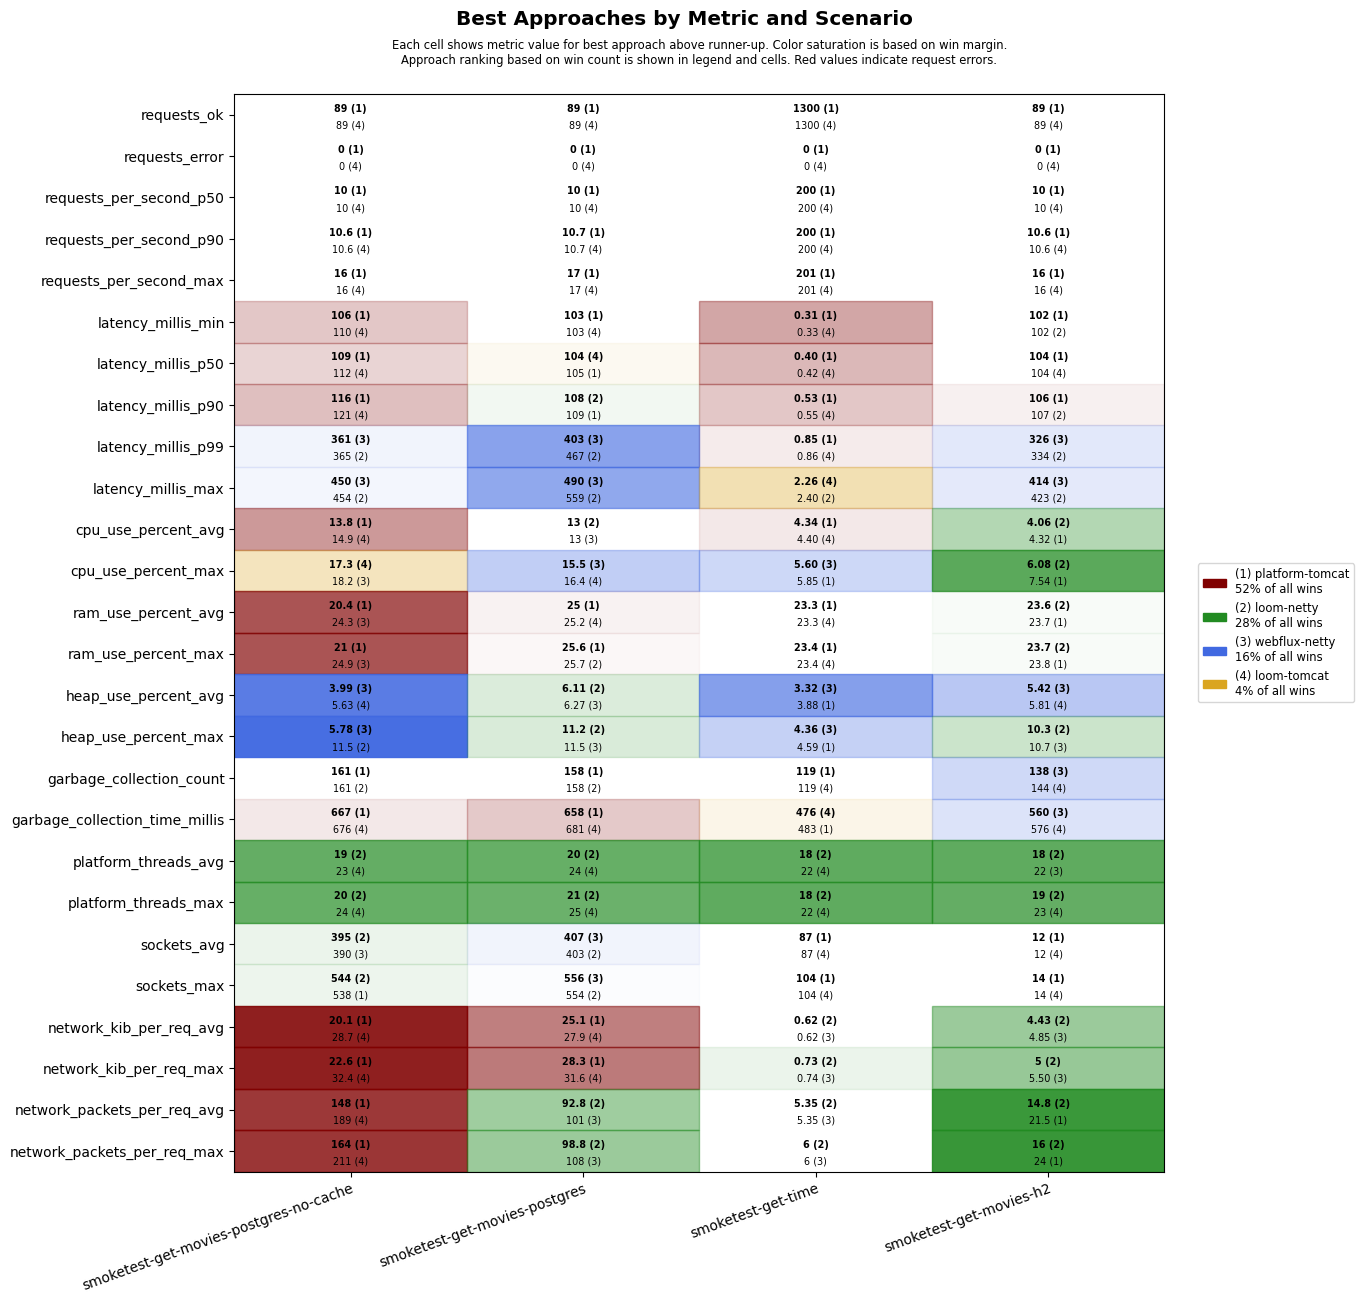

The file beside this chart, header and first rows:
scenario, approach, requests_ok, requests_error, requests_per_second_p50, requests_per_second_p90, requests_per_second_max, latency_millis_min, latency_millis_p50, latency_millis_p90, latency_millis_p99, latency_millis_max, cpu_use_percent_avg, cpu_use_percent_max, ram_use_percent_avg, ram_use_percent_max, heap_use_percent_avg, heap_use_percent_max, garbage_collection_count, garbage_collection_time_millis, platform_threads_avg, platform_threads_max, sockets_avg, sockets_max
smoketest-get-movies-postgres-no-cache, platform-tomcat, 89, 0, 10, 10.6, 16, 106, 109, 116, 544, 633, 13.8, 19.0, 20.4, 21.0, 6.32, 12.8, 161, 667, 29, 30, 389, 538
smoketest-get-movies-postgres-no-cache, loom-tomcat, 89, 0, 10, 10.6, 16, 110, 112, 121, 604, 693, 14.9, 17.3, 24.5, 25.0, 5.63, 12.6, 164, 676, 23, 24, 389, 538
smoketest-get-movies-postgres-no-cache, loom-netty, 89, 0, 10, 10.4, 14, 113, 116, 127, 365, 454, 16.8, 21.8, 24.7, 25.3, 6.01, 11.5, 161, 744, 19, 20, 395, 544
smoketest-get-movies-postgres-no-cache, webflux-netty, 89, 0, 10, 10.4, 14, 114, 117, 128, 361, 450, 15.6, 18.2, 24.3, 24.9, 3.99, 5.78, 174, 912, 23, 24, 390, 538
smoketest-get-movies-postgres, platform-tomcat, 89, 0, 10, 10.7, 17, 103, 105, 109, 647, 737, 13.4, 17.4, 25.0, 25.6, 7.17, 13.4, 158, 658, 30, 31, 401, 550
smoketest-get-movies-postgres, loom-tomcat, 89, 0, 10, 10.7, 17, 103, 104, 117, 711, 790, 13.2, 16.4, 25.2, 25.8, 6.36, 13.1, 161, 681, 24, 25, 386, 536
smoketest-get-movies-postgres, loom-netty, 89, 0, 10, 10.5, 15, 103, 105, 108, 467, 559, 13.0, 19.6, 25.2, 25.7, 6.11, 11.2, 158, 748, 20, 21, 403, 554
smoketest-get-movies-postgres, webflux-netty, 89, 0, 10, 10.4, 14, 104, 105, 110, 403, 490, 13.0, 15.5, 25.2, 25.8, 6.27, 11.5, 158, 716, 24, 25, 407, 556
smoketest-get-time, platform-tomcat, 1300, 0, 200, 200, 201, 0.31, 0.40, 0.53, 0.85, 5.01, 4.34, 5.85, 23.3, 23.4, 3.88, 4.59, 119, 483, 59, 59, 87, 104
smoketest-get-time, loom-tomcat, 1300, 0, 200, 200, 201, 0.33, 0.42, 0.55, 0.86, 2.26, 4.40, 6.06, 23.3, 23.4, 4.80, 6.39, 119, 476, 22, 22, 87, 104
smoketest-get-time, loom-netty, 1300, 0, 200, 200, 201, 0.41, 0.50, 0.65, 1.09, 2.40, 4.90, 6.62, 23.4, 23.5, 4.18, 5.89, 119, 539, 18, 18, 87, 104
smoketest-get-time, webflux-netty, 1300, 0, 200, 200, 201, 0.38, 0.48, 0.64, 1.02, 2.62, 4.48, 5.60, 23.4, 23.5, 3.32, 4.36, 119, 553, 22, 22, 87, 104
smoketest-get-movies-h2, platform-tomcat, 89, 0, 10, 10.6, 16, 102, 104, 106, 530, 618, 4.32, 7.54, 23.7, 23.8, 6.38, 12.5, 158, 620, 29, 30, 12, 14
smoketest-get-movies-h2, loom-tomcat, 89, 0, 10, 10.6, 16, 103, 104, 112, 559, 651, 4.91, 8.05, 23.8, 23.9, 5.81, 12.4, 144, 576, 23, 23, 12, 14
smoketest-get-movies-h2, loom-netty, 89, 0, 10, 10.4, 14, 102, 104, 107, 334, 423, 4.06, 6.08, 23.6, 23.7, 6.13, 10.3, 155, 675, 18, 19, 12, 14
smoketest-get-movies-h2, webflux-netty, 89, 0, 10, 10.4, 14, 103, 105, 107, 326, 414, 4.53, 8.94, 23.7, 23.9, 5.42, 10.7, 138, 560, 22, 23, 12, 14
